Run: headless pygame with SDL's dummy video driver; simulated clock (each Clock.tick advances the game by its frame time, no real sleeping); random seed 0; keys injected as events and as key.get_pressed() state; no mouse input; restart key R tapped at the start of phases 3 and 4.
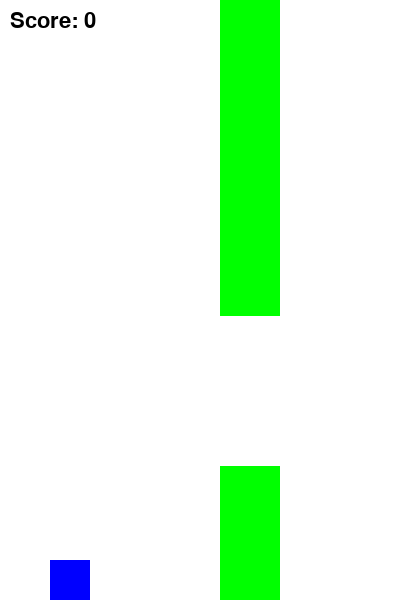
Frame 1 of 4 · flips 1–60 · no input
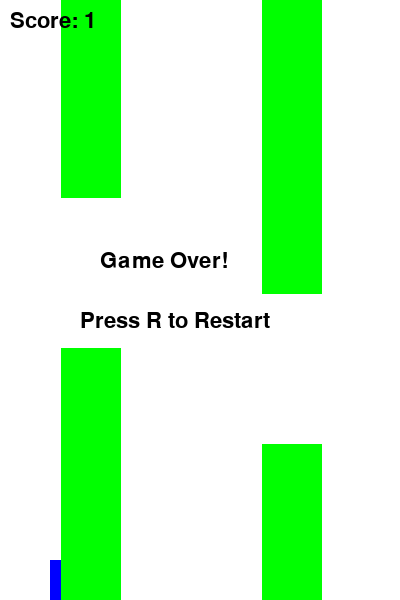
Frame 2 of 4 · flips 61–180 · tapped SPACE, RETURN · held RIGHT (→), D
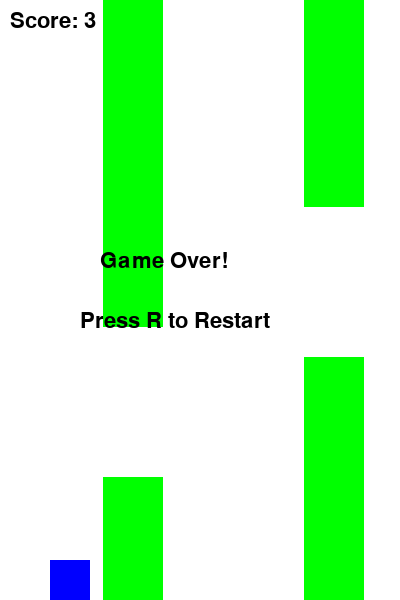
Frame 3 of 4 · flips 181–300 · tapped R · held DOWN (↓), S
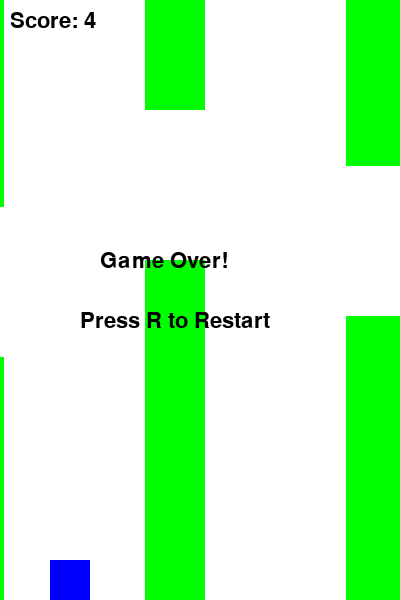
Frame 4 of 4 · flips 301–420 · tapped R · held LEFT (←), A, UP (↑), W

The pygame program that drew these frames:

import pygame
import random

# Initialize Pygame
pygame.init()

# Screen dimensions
WIDTH, HEIGHT = 400, 600
screen = pygame.display.set_mode((WIDTH, HEIGHT))
pygame.display.set_caption('Flappy Bird')

# Colors
WHITE = (255, 255, 255)
GREEN = (0, 255, 0)
BLUE = (0, 0, 255)
BLACK = (0, 0, 0)

# Game Variables
bird_x, bird_y = 50, HEIGHT // 2
bird_width, bird_height = 40, 40
bird_velocity = 0
gravity = 0.5
jump_strength = -10
pipe_width = 60
pipe_gap = 150
pipe_velocity = 3
score = 0
game_over = False

# Create a font
font = pygame.font.SysFont("Arial", 32)

# Define Bird Class
class Bird:
    def __init__(self):
        self.x = bird_x
        self.y = bird_y
        self.velocity = bird_velocity
        self.width = bird_width
        self.height = bird_height

    def update(self):
        # Apply gravity
        self.velocity += gravity
        self.y += self.velocity
        # Prevent bird from going out of screen
        if self.y < 0:
            self.y = 0
        if self.y > HEIGHT - self.height:
            self.y = HEIGHT - self.height

    def jump(self):
        self.velocity = jump_strength

    def draw(self, screen):
        pygame.draw.rect(screen, BLUE, (self.x, self.y, self.width, self.height))

# Define Pipe Class
class Pipe:
    def __init__(self):
        self.x = WIDTH
        self.height = random.randint(100, HEIGHT - pipe_gap - 100)
        self.width = pipe_width
        self.gap = pipe_gap

    def update(self):
        self.x -= pipe_velocity

    def draw(self, screen):
        # Top pipe
        pygame.draw.rect(screen, GREEN, (self.x, 0, self.width, self.height))
        # Bottom pipe
        pygame.draw.rect(screen, GREEN, (self.x, self.height + self.gap, self.width, HEIGHT))

    def collide(self, bird):
        if bird.x + bird.width > self.x and bird.x < self.x + self.width:
            if bird.y < self.height or bird.y + bird.height > self.height + self.gap:
                return True
        return False

# Main Game Loop
def game_loop():
    global bird, pipes, score, game_over

    bird = Bird()
    pipes = [Pipe()]

    clock = pygame.time.Clock()
    run_game = True

    while run_game:
        clock.tick(60)  # 60 FPS
        screen.fill(WHITE)

        # Handle events
        for event in pygame.event.get():
            if event.type == pygame.QUIT:
                run_game = False
            if event.type == pygame.KEYDOWN and event.key == pygame.K_SPACE:
                if not game_over:
                    bird.jump()

        # Update bird
        bird.update()
        bird.draw(screen)

        # Update pipes
        for pipe in pipes[:]:
            pipe.update()
            pipe.draw(screen)

            # Check for collisions
            if pipe.collide(bird):
                game_over = True

            # Remove off-screen pipes
            if pipe.x + pipe.width < 0:
                pipes.remove(pipe)
                score += 1

        # Add new pipes
        if len(pipes) == 0 or pipes[-1].x < WIDTH - 200:
            pipes.append(Pipe())

        # Draw the score
        score_text = font.render(f"Score: {score}", True, BLACK)
        screen.blit(score_text, (10, 10))

        # Game Over screen
        if game_over:
            game_over_text = font.render("Game Over!", True, BLACK)
            screen.blit(game_over_text, (WIDTH // 2 - 100, HEIGHT // 2 - 50))
            restart_text = font.render("Press R to Restart", True, BLACK)
            screen.blit(restart_text, (WIDTH // 2 - 120, HEIGHT // 2 + 10))

            # Restart the game
            if pygame.key.get_pressed()[pygame.K_r]:
                game_over = False
                score = 0
                pipes = [Pipe()]

        pygame.display.update()

# Start the game
game_loop()

# Quit Pygame
pygame.quit()
